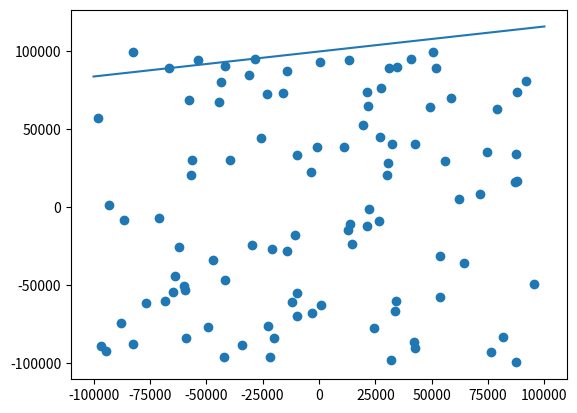

Recreate this plot in Python.
'''
16.14 Best Line: Given a two-dimensional graph with points on it, find a line
  which passes through the most number of points.
'''

'''
  Assuming that the points are integer tuples.
'''
import random as rd
import matplotlib.pyplot as plt
import operator
import numpy as np

def generate_random_points(n_points):
  points = []
  for point in range(n_points):
    x = rd.randint(-100000,100000)
    y = rd.randint(-100000,100000)
    points.append((x,y))
  return points

def calculate_mb(p1,p2):
    x1, y1 = p1
    x2, y2 = p2

    #handle the infinite slope
    if x2 != x1:
      m = (y2-y1)/(x2-x1)
      b = y2 -m*x2
      return m, b
    else:
      return 'inf', 'dne'

def find_best_line(points):
  lines = {}

  for i in range(len(points)):
    for j in range(i+1,len(points)):
      m, b = calculate_mb(points[i],points[j])
      if (m,b) in lines.keys():
        lines[(m,b)] += 1
      else:
        lines[(m,b)] = 1
  
  return max(lines.items(), key=operator.itemgetter(1))[0]

def abline(m,b):
  x_vals = np.array([i for i in range(-100000,100000)])
  y_vals = b + m * x_vals
  return x_vals, y_vals

def main():
  points = generate_random_points(100)
  m, b = find_best_line(points)
  x,y = zip(*points)
  if type(m) is float and type(b) is float:
    x_line, y_line = abline(m,b)
    plt.plot(x_line, y_line)
  else:
    print("The line has an infinite slope.")
  plt.scatter(x,y)
  plt.show()

main()